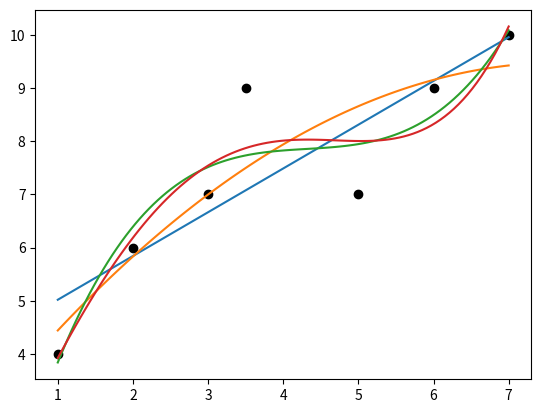

The matplotlib source for this figure:
import numpy as np
import matplotlib.pyplot as plt
x=[1,2,5,3,6,7,3.5]; y=[4,6,7,7,9,10,9]
def S(x,x1,y,y1): #create the function to calculate the sumation
    n=0
    for i in range(0,len(x)):
        n=n+x[i]**x1*y[i]**y1
    return(n)
def R(n):
  plt.scatter(x,y,color='k')
  for k in range(0,n):
    M=[]
    for j in range(0,k+2):
        M0=[]
        for i in range(0,k+2):
            M0.append(S(x,j+i,y,0))
        M.append(M0) 
    M=np.array(M)
    B=[]
    for j in range(0,k+2) :
        B.append([S(x,j,y,1)])
    B=np.array(B)
    Minv=np.linalg.inv(M)
    a=Minv.dot(B)
    xplot=np.linspace(min(x),max(x),100)
    yplot=0
    for i in range(0,k+2):
        yplot=yplot+a[i]*xplot**i
    plt.plot(xplot,yplot)
#input in funtion R will give polynomail degree 1 to n where n is input    
print(R(4))
